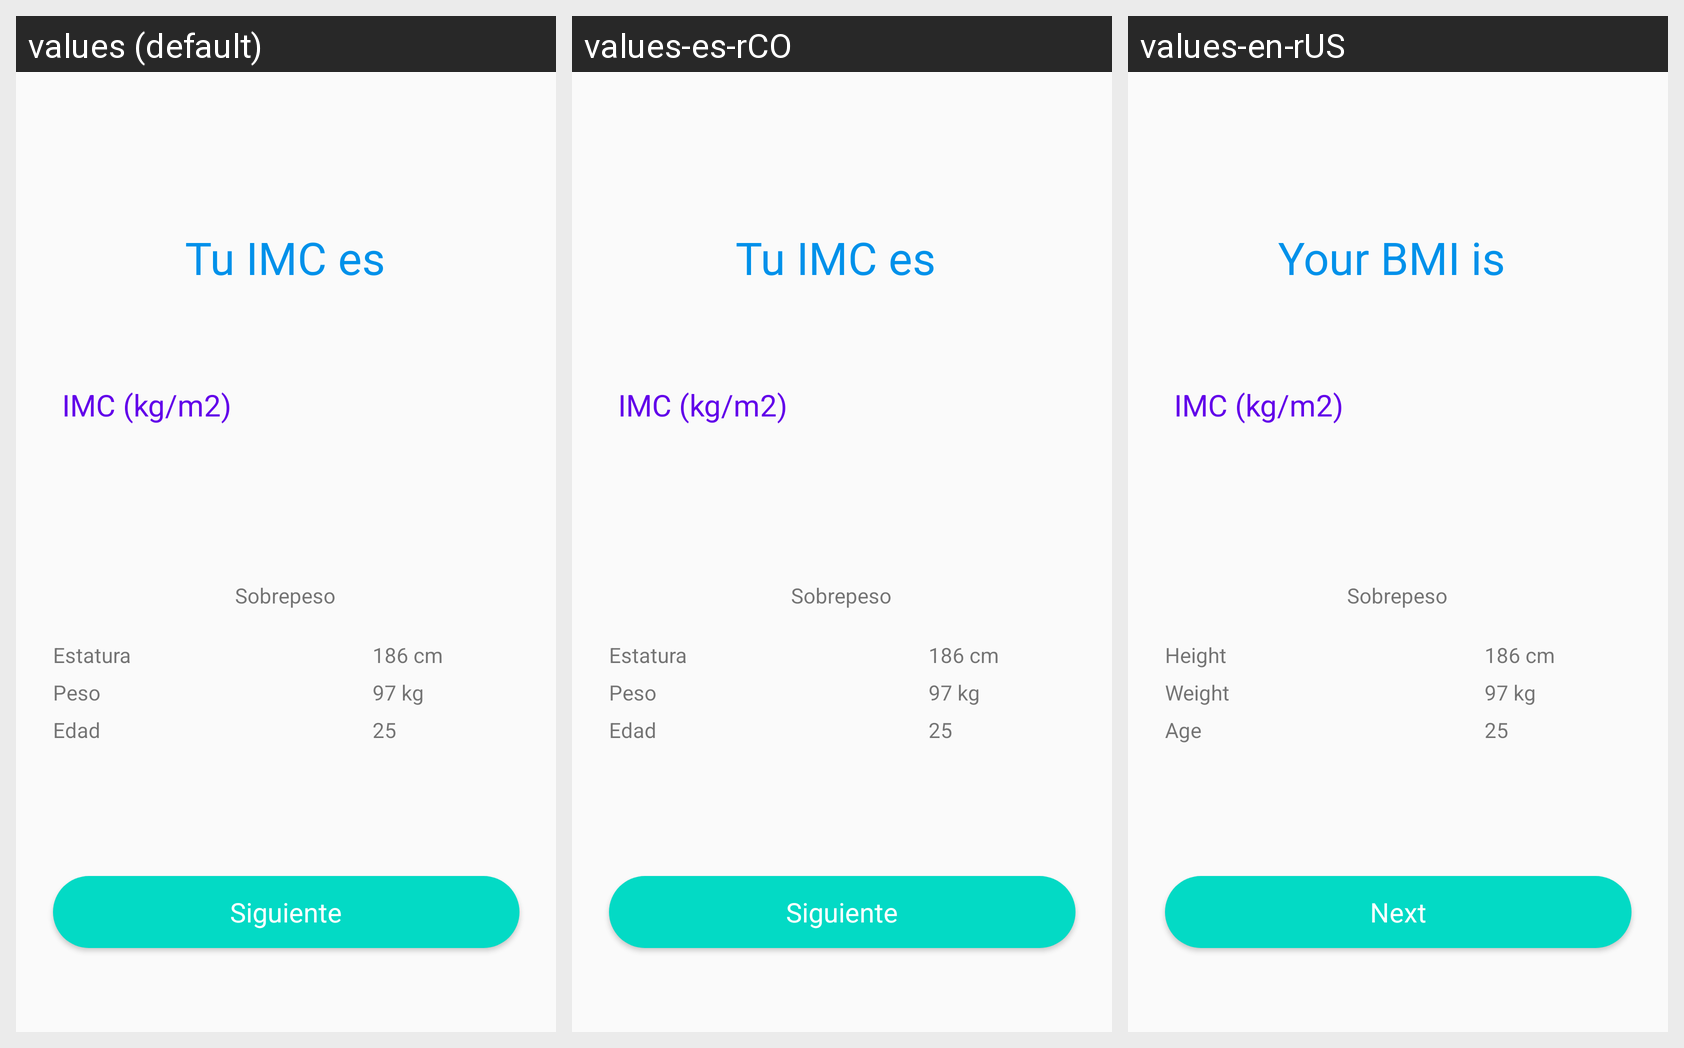

Strings drawn on this Android screen and how each of the app's shown locales translates them:
Android screen res/layout/activity_imc.xml rendered under 3 locales, left to right: values (default), values-es-rCO, values-en-rUS. Device: Nexus 5 (rendered at 1080×1920; each locale shown at half size, 540×960, under a caption strip naming it); theme AppTheme.
Strings drawn on this screen, with the default value and each locale's value (text and hints the layout hard-codes, and strings that could not be matched under every locale, appear in the picture but are not listed):

tu_imc_es
  values: Tu IMC es
  values-es-rCO: Tu IMC es 
  values-en-rUS: Your BMI is 

estatura
  values: Estatura
  values-es-rCO: Estatura
  values-en-rUS: Height

peso
  values: Peso
  values-es-rCO: Peso
  values-en-rUS: Weight

edad
  values: Edad
  values-es-rCO: Edad
  values-en-rUS: Age

siguiente
  values: Siguiente
  values-es-rCO: Siguiente
  values-en-rUS: Next
